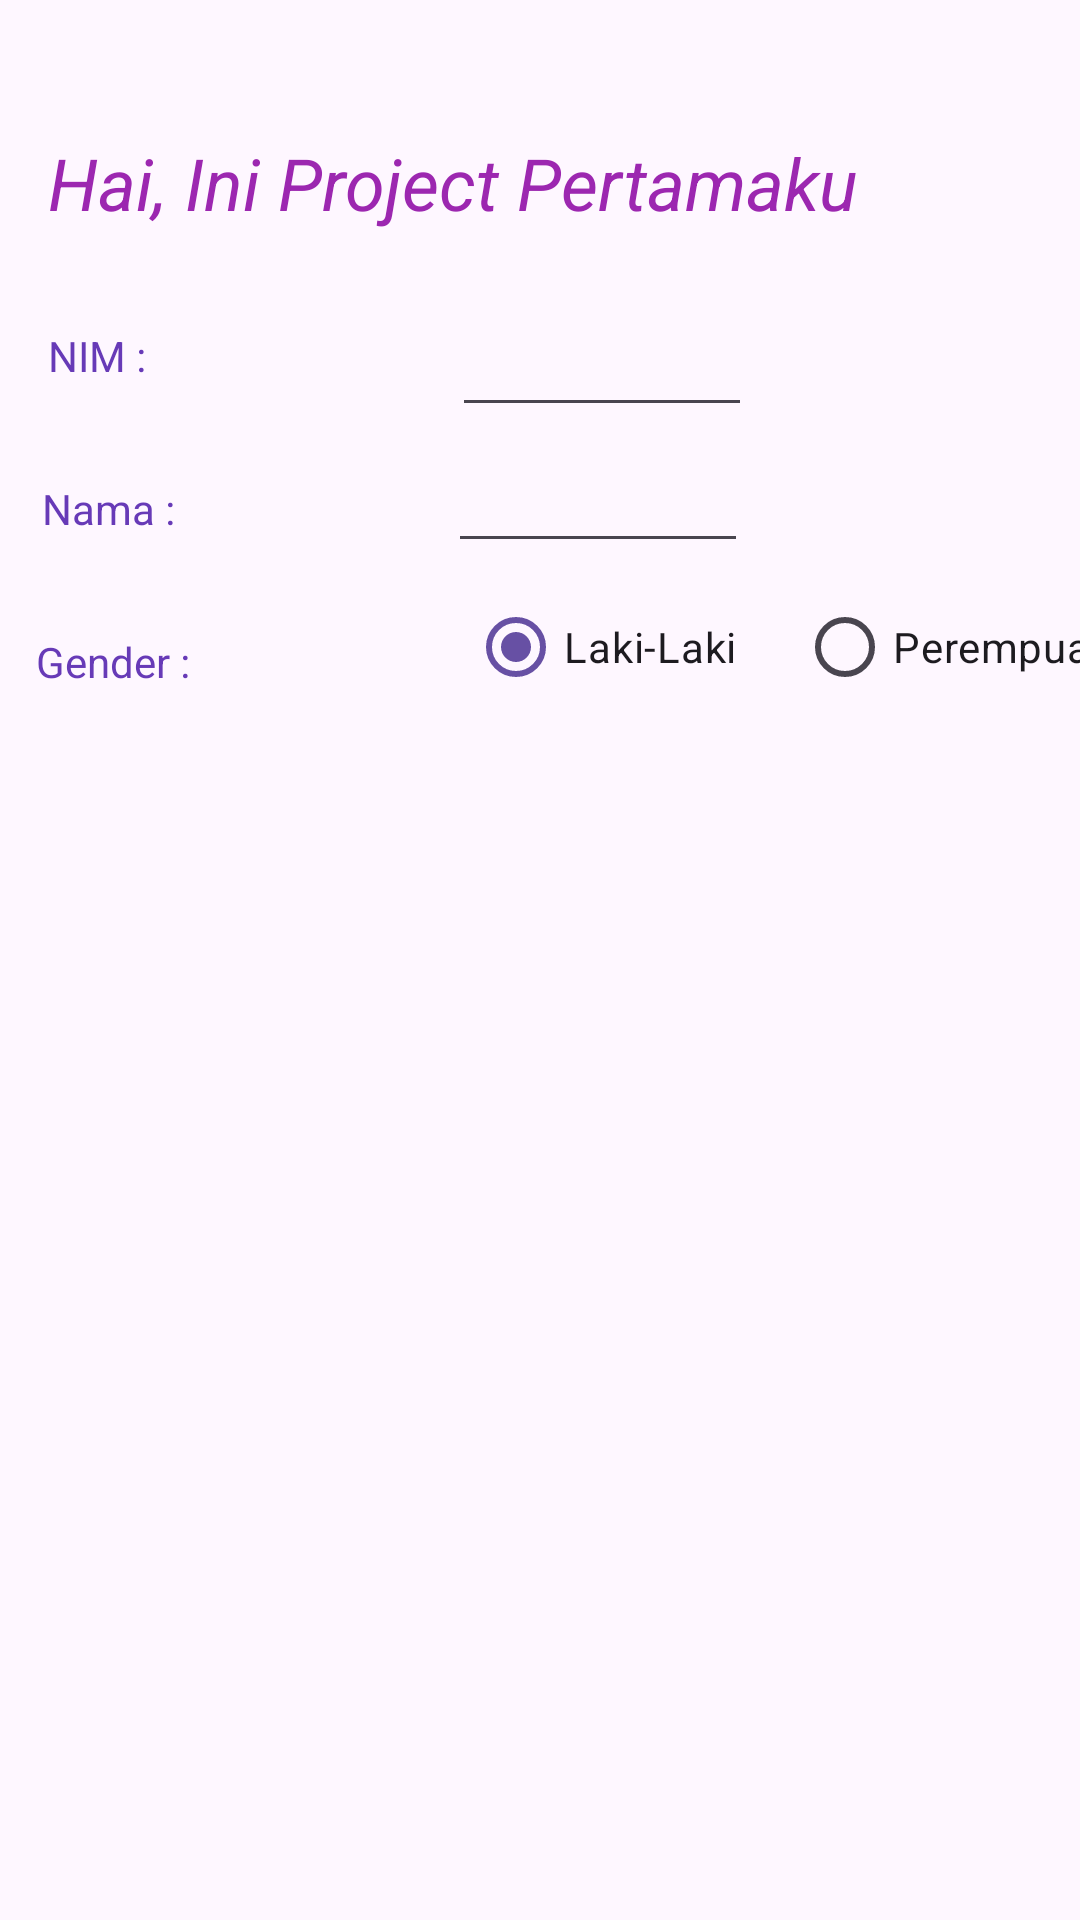

Reconstruct the res/layout file that produces this screen, plus the resources it refers to.
<!-- AndroidManifest.xml: application theme Theme.ProjectBP2636 -->
<!-- res/layout/activity_main.xml -->
<?xml version="1.0" encoding="utf-8"?>
<androidx.constraintlayout.widget.ConstraintLayout xmlns:android="http://schemas.android.com/apk/res/android"
    xmlns:app="http://schemas.android.com/apk/res-auto"
    xmlns:tools="http://schemas.android.com/tools"
    android:layout_width="match_parent"
    android:layout_height="wrap_content"
    tools:context=".MainActivity">

    <TextView
        android:id="@+id/textView2"
        android:layout_width="match_parent"
        android:layout_height="wrap_content"
        android:layout_marginStart="16dp"
        android:layout_marginTop="32dp"
        android:layout_marginEnd="16dp"
        android:text="Hai, Ini Project Pertamaku"
        android:textColor="#9C27B0"
        android:textSize="24sp"
        android:textStyle="italic"
        app:layout_constraintBottom_toBottomOf="parent"
        app:layout_constraintEnd_toEndOf="parent"
        app:layout_constraintHorizontal_bias="0.0"
        app:layout_constraintStart_toStartOf="parent"
        app:layout_constraintTop_toTopOf="parent"
        app:layout_constraintVertical_bias="0.022" />

    <TextView
        android:id="@+id/textView"
        android:layout_width="100sp"
        android:layout_height="wrap_content"
        android:layout_marginStart="16dp"
        android:layout_marginTop="32dp"
        android:text="NIM :"
        android:textColor="#673AB7"
        app:layout_constraintStart_toStartOf="parent"
        app:layout_constraintTop_toBottomOf="@+id/textView2" />

    <EditText
        android:id="@+id/editTextText"
        android:layout_width="100sp"
        android:layout_height="wrap_content"
        android:layout_marginStart="16dp"
        android:layout_marginTop="24dp"
        android:ems="10"
        android:inputType="text"
        android:textColor="#673AB7"
        app:layout_constraintEnd_toEndOf="parent"
        app:layout_constraintHorizontal_bias="0.145"
        app:layout_constraintStart_toEndOf="@+id/textView"
        app:layout_constraintTop_toBottomOf="@+id/textView2" />

    <TextView
        android:id="@+id/textView3"
        android:layout_width="100dp"
        android:layout_height="wrap_content"
        android:layout_marginStart="14dp"
        android:layout_marginTop="32dp"
        android:text="Nama :"
        android:textColor="#673AB7"
        app:layout_constraintStart_toStartOf="parent"
        app:layout_constraintTop_toBottomOf="@+id/textView" />

    <EditText
        android:id="@+id/editTextText2"
        android:layout_width="100dp"
        android:layout_height="wrap_content"
        android:layout_marginStart="16dp"
        android:layout_marginTop="4dp"
        android:layout_marginEnd="16dp"
        android:ems="10"
        android:inputType="text"
        app:layout_constraintEnd_toEndOf="parent"
        app:layout_constraintHorizontal_bias="0.169"
        app:layout_constraintStart_toEndOf="@+id/textView3"
        app:layout_constraintTop_toBottomOf="@+id/editTextText" />

    <TextView
        android:id="@+id/textView5"
        android:layout_width="100dp"
        android:layout_height="wrap_content"
        android:layout_marginStart="12dp"
        android:layout_marginTop="32dp"
        android:text="Gender :"
        android:textColor="#673AB7"
        app:layout_constraintStart_toStartOf="parent"
        app:layout_constraintTop_toBottomOf="@+id/textView3" />

    <RadioButton
        android:id="@+id/radioButton"
        android:layout_width="wrap_content"
        android:layout_height="wrap_content"
        android:layout_marginStart="44dp"
        android:layout_marginTop="4dp"
        android:checked="true"
        android:text="Laki-Laki"
        app:layout_constraintStart_toEndOf="@+id/textView5"
        app:layout_constraintTop_toBottomOf="@+id/editTextText2" />

    <RadioButton
        android:id="@+id/radioButton2"
        android:layout_width="wrap_content"
        android:layout_height="wrap_content"
        android:layout_marginStart="20dp"
        android:layout_marginTop="4dp"
        android:text="Perempuan"
        app:layout_constraintStart_toEndOf="@+id/radioButton"
        app:layout_constraintTop_toBottomOf="@+id/editTextText2" />

</androidx.constraintlayout.widget.ConstraintLayout>
<!-- resources referenced by this layout -->
<resources>
  <style name="Theme.ProjectBP2636" parent="Base.Theme.ProjectBP2636" />
  <style name="Base.Theme.ProjectBP2636" parent="Theme.Material3.DayNight.NoActionBar">
          
          
      </style>
</resources>
